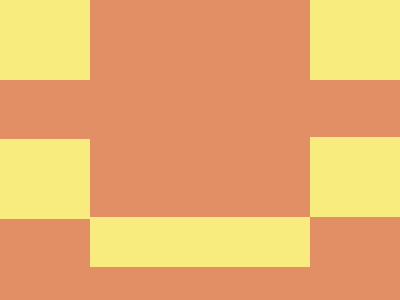

Write a web page that renders exactly this picture using CSS.

<!-- file: index.html -->
<!DOCTYPE html>
<html lang="en">
<head>
    <meta charset="UTF-8">
    <meta name="viewport" content="width=device-width, initial-scale=1.0">
    <title>Document</title>
    <link rel="stylesheet" href="style.css">
</head>
<body>
    <div class="container">
        <div class="blockone">
            <div class="kv one"></div>
            <div class="kv one"></div>
        </div>
        <div class="blocktwo">
            <div class="kv two"></div>
            <div class="kv twwo"></div>
            <div class="three"></div>
        </div>
    </div>
</body>
</html>

/* file: style.css */
*{
    margin: 0;
    padding: 0;
    box-sizing: border-box;
}
.container{
    width: 400px;
    height: 300px;
    background-color: #E38F66;
}
.blockone{
    display: flex;
    justify-content: space-between;
}
.kv{
    width: 90px;
    height: 80px;
    background-color: #F7EC7D;
}
.blocktwo{
    padding-top: 59px;
    position: relative;
}
.twwo{
    margin-left: 310px;
    margin-top: -82px;
}
.three{
    position: absolute;
    width: 220px;
    height: 50px;
    background-color: #F7EC7D;
    margin-left: 90px;
}
